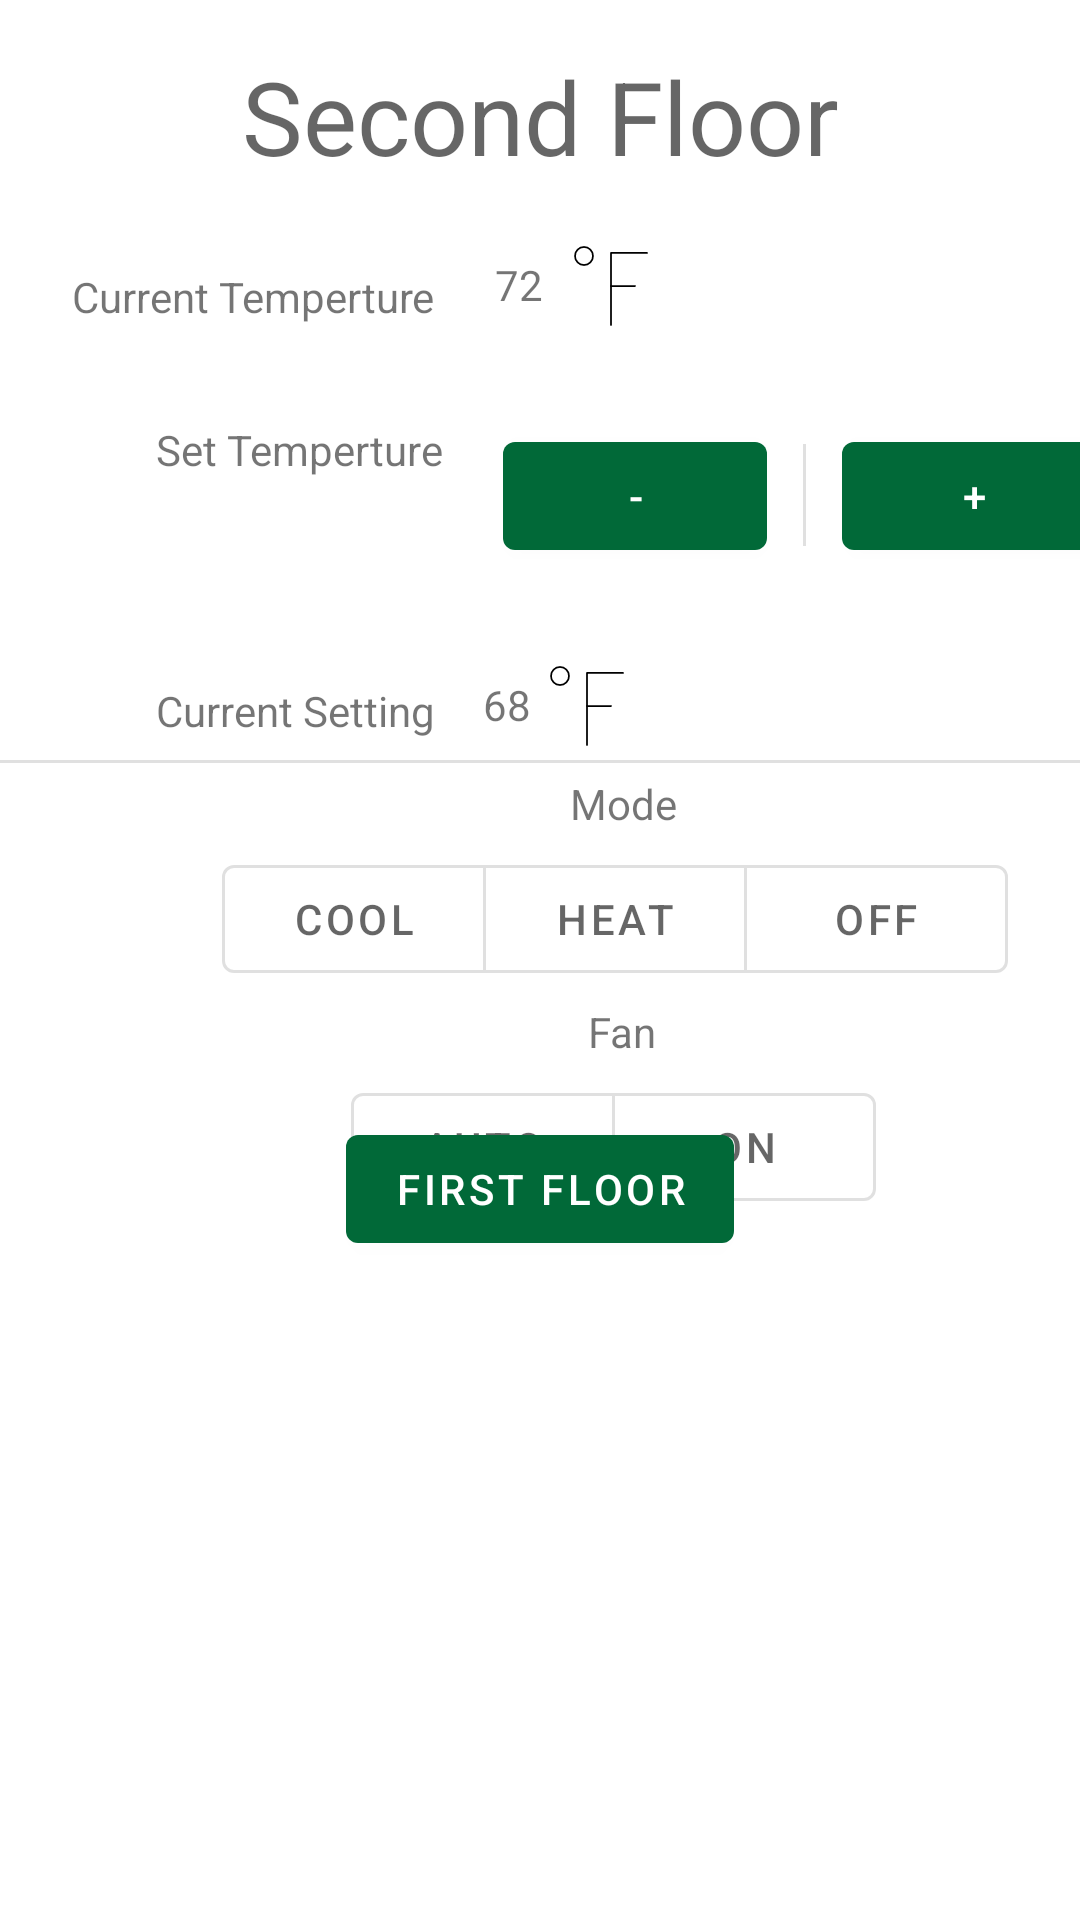

This screen was rendered from an Android layout file. Write that file and the resources it references.
<!-- AndroidManifest.xml: application theme Theme.49er -->
<!-- res/layout/fragment_second.xml -->
<?xml version="1.0" encoding="utf-8"?>
<androidx.constraintlayout.widget.ConstraintLayout xmlns:android="http://schemas.android.com/apk/res/android"
    xmlns:app="http://schemas.android.com/apk/res-auto"
    xmlns:tools="http://schemas.android.com/tools"
    android:layout_width="match_parent"
    android:layout_height="match_parent"
    tools:context=".SecondFragment">

    <TextView
        android:id="@+id/textview_second"
        android:layout_width="wrap_content"
        android:layout_height="wrap_content"
        android:layout_marginTop="16dp"
        android:text="Second Floor"
        android:textAppearance="@style/TextAppearance.AppCompat.Display1"
        app:layout_constraintEnd_toEndOf="parent"
        app:layout_constraintHorizontal_bias="0.5"
        app:layout_constraintStart_toStartOf="parent"
        app:layout_constraintTop_toTopOf="parent" />

    <Button
        android:id="@+id/button_second"
        android:layout_width="wrap_content"
        android:layout_height="wrap_content"
        android:text="First Floor"
        app:layout_constraintBottom_toBottomOf="parent"
        app:layout_constraintEnd_toEndOf="parent"
        app:layout_constraintStart_toStartOf="parent"
        app:layout_constraintTop_toBottomOf="@+id/textview_second"
        app:layout_constraintVertical_bias="0.586" />

    <TextView
        android:id="@+id/textViewMode"
        android:layout_width="wrap_content"
        android:layout_height="wrap_content"
        android:layout_marginStart="190dp"
        android:layout_marginTop="4dp"
        android:text="Mode"
        app:layout_constraintStart_toStartOf="parent"
        app:layout_constraintTop_toBottomOf="@+id/divider7" />

    <Button
        android:id="@+id/button3plus"
        android:layout_width="wrap_content"
        android:layout_height="wrap_content"
        android:layout_marginStart="12dp"
        android:layout_marginTop="80dp"
        android:text="+"
        app:layout_constraintStart_toEndOf="@+id/divider8"
        app:layout_constraintTop_toBottomOf="@+id/textview_second" />

    <TextView
        android:id="@+id/textViewCTMP2"
        android:layout_width="wrap_content"
        android:layout_height="24dp"
        android:layout_marginStart="20dp"
        android:layout_marginTop="24dp"
        android:text="72"
        app:layout_constraintStart_toEndOf="@+id/textViewCT"
        app:layout_constraintTop_toBottomOf="@+id/textview_second" />

    <TextView
        android:id="@+id/textViewCT"
        android:layout_width="wrap_content"
        android:layout_height="wrap_content"
        android:layout_marginStart="24dp"
        android:layout_marginTop="28dp"
        android:text="Current Temperture"
        app:layout_constraintStart_toStartOf="parent"
        app:layout_constraintTop_toBottomOf="@+id/textview_second" />

    <Button
        android:id="@+id/button2minus"
        android:layout_width="wrap_content"
        android:layout_height="wrap_content"
        android:layout_marginStart="20dp"
        android:layout_marginTop="32dp"
        android:text="-"
        app:layout_constraintStart_toEndOf="@+id/textViewST"
        app:layout_constraintTop_toBottomOf="@+id/imageView6" />

    <ImageView
        android:id="@+id/imageView5"
        android:layout_width="29dp"
        android:layout_height="28dp"
        android:layout_marginStart="4dp"
        android:layout_marginTop="32dp"
        android:src="@drawable/streamline_icon_interface_weather_fahrenheit_48x48"
        app:layout_constraintStart_toEndOf="@+id/textViewSetTmp2"
        app:layout_constraintTop_toBottomOf="@+id/button2minus" />

    <ImageView
        android:id="@+id/imageView6"
        android:layout_width="29dp"
        android:layout_height="28dp"
        android:layout_marginStart="8dp"
        android:layout_marginTop="20dp"
        android:src="@drawable/streamline_icon_interface_weather_fahrenheit_48x48"
        app:layout_constraintStart_toEndOf="@+id/textViewCTMP2"
        app:layout_constraintTop_toBottomOf="@+id/textview_second" />

    <TextView
        android:id="@+id/textViewSetTmp2"
        android:layout_width="wrap_content"
        android:layout_height="20dp"
        android:layout_marginStart="16dp"
        android:layout_marginTop="36dp"
        android:text="68"
        app:layout_constraintStart_toEndOf="@+id/textView3"
        app:layout_constraintTop_toBottomOf="@+id/button2minus" />

    <View
        android:id="@+id/divider7"
        android:layout_width="409dp"
        android:layout_height="1dp"
        android:layout_marginTop="4dp"
        android:background="?android:attr/listDivider"
        app:layout_constraintEnd_toEndOf="parent"
        app:layout_constraintStart_toStartOf="parent"
        app:layout_constraintTop_toBottomOf="@+id/imageView5" />

    <TextView
        android:id="@+id/textViewST"
        android:layout_width="wrap_content"
        android:layout_height="wrap_content"
        android:layout_marginStart="28dp"
        android:layout_marginTop="32dp"
        android:text="Set Temperture"
        app:layout_constraintStart_toStartOf="@+id/textViewCT"
        app:layout_constraintTop_toBottomOf="@+id/textViewCT" />

    <View
        android:id="@+id/divider8"
        android:layout_width="1dp"
        android:layout_height="34dp"
        android:layout_marginStart="12dp"
        android:layout_marginTop="148dp"
        android:background="?android:attr/listDivider"
        app:layout_constraintStart_toEndOf="@+id/button2minus"
        app:layout_constraintTop_toTopOf="parent" />

    <TextView
        android:id="@+id/textView3"
        android:layout_width="wrap_content"
        android:layout_height="wrap_content"
        android:layout_marginTop="68dp"
        android:text="Current Setting"
        app:layout_constraintStart_toStartOf="@+id/textViewST"
        app:layout_constraintTop_toBottomOf="@+id/textViewST" />

    <TextView
        android:id="@+id/textView5"
        android:layout_width="wrap_content"
        android:layout_height="wrap_content"
        android:layout_marginStart="196dp"
        android:layout_marginTop="4dp"
        android:text="Fan"
        app:layout_constraintStart_toStartOf="parent"
        app:layout_constraintTop_toBottomOf="@+id/toggleButtonGroupACMode2" />

    <com.google.android.material.button.MaterialButtonToggleGroup
        android:id="@+id/toggleButtonGroupFan2"
        android:layout_width="wrap_content"
        android:layout_height="wrap_content"
        android:layout_marginStart="43dp"
        android:layout_marginTop="5dp"
        app:layout_constraintStart_toStartOf="@+id/toggleButtonGroupACMode2"
        app:layout_constraintTop_toBottomOf="@+id/textView5"
        app:singleSelection="true">

        <Button
            android:id="@+id/buttonAcFanOff2"
            style="@style/Widget.MaterialComponents.Button.OutlinedButton"
            android:layout_width="wrap_content"
            android:layout_height="wrap_content"
            android:text="Auto" />

        <Button
            android:id="@+id/buttonAcFanOn2"
            style="@style/Widget.MaterialComponents.Button.OutlinedButton"
            android:layout_width="wrap_content"
            android:layout_height="wrap_content"
            android:text="On" />
    </com.google.android.material.button.MaterialButtonToggleGroup>

    <com.google.android.material.button.MaterialButtonToggleGroup
        android:id="@+id/toggleButtonGroupACMode2"
        android:layout_width="wrap_content"
        android:layout_height="wrap_content"
        android:layout_marginStart="22dp"
        android:layout_marginTop="5dp"
        app:layout_constraintStart_toStartOf="@+id/textView3"
        app:layout_constraintTop_toBottomOf="@+id/textViewMode"
        app:singleSelection="true">

        <Button
            android:id="@+id/buttonCool2"
            style="@style/Widget.MaterialComponents.Button.OutlinedButton"
            android:layout_width="wrap_content"
            android:layout_height="wrap_content"
            android:layout_marginStart="5dp"
            android:layout_marginLeft="5dp"
            android:layout_marginEnd="14dp"
            android:layout_marginRight="14dp"
            android:text="Cool"
            app:layout_constraintBaseline_toBaselineOf="@+id/buttonAcOff"
            app:layout_constraintEnd_toStartOf="@+id/buttonHeat"
            app:layout_constraintStart_toStartOf="parent" />

        <Button
            android:id="@+id/buttonHeat2"
            style="@style/Widget.MaterialComponents.Button.OutlinedButton"
            android:layout_width="wrap_content"
            android:layout_height="wrap_content"
            android:text="Heat" />

        <Button
            android:id="@+id/buttonAcOff2"
            style="@style/Widget.MaterialComponents.Button.OutlinedButton"
            android:layout_width="wrap_content"
            android:layout_height="wrap_content"
            android:text="OFF"
            app:layout_constraintBottom_toTopOf="@+id/buttonAcFanOff"
            app:layout_constraintEnd_toStartOf="@+id/buttonAcFanOff"
            app:layout_constraintStart_toStartOf="@+id/buttonAcFanOff"
            app:layout_constraintTop_toBottomOf="@+id/buttonHeat" />
    </com.google.android.material.button.MaterialButtonToggleGroup>

</androidx.constraintlayout.widget.ConstraintLayout>
<!-- resources referenced by this layout -->
<resources>
  <!-- drawable streamline_icon_interface_weather_fahrenheit_48x48 (drawable) -->
  <vector xmlns:android="http://schemas.android.com/apk/res/android"
      android:width="48dp"
      android:height="48dp"
      android:viewportWidth="48"
      android:viewportHeight="48">
    <path
        android:strokeWidth="1"
        android:pathData="M8.5714,6.8571m-5.1429,0a5.1429,5.1429 0,1 1,10.2857 0a5.1429,5.1429 0,1 1,-10.2857 0"
        android:strokeLineJoin="round"
        android:fillColor="#00000000"
        android:strokeColor="#000000"
        android:strokeLineCap="round"/>
    <path
        android:strokeWidth="1"
        android:pathData="M24,46.2857l0,-41.1429l20.5714,0"
        android:strokeLineJoin="round"
        android:fillColor="#00000000"
        android:strokeColor="#000000"
        android:strokeLineCap="round"/>
    <path
        android:strokeWidth="1"
        android:pathData="M24,24L37.7143,24"
        android:strokeLineJoin="round"
        android:fillColor="#00000000"
        android:strokeColor="#000000"
        android:strokeLineCap="round"/>
  </vector>
  <style name="Theme.49er" parent="Theme.MaterialComponents.DayNight.DarkActionBar">
          
          <item name="colorPrimary">@color/UNCGreen</item>
          <item name="colorPrimaryVariant">@color/AnotherGreen</item>
          <item name="colorOnPrimary">@color/white</item>
          
          <item name="colorSecondary">@color/gold</item>
          <item name="colorSecondaryVariant">@color/metalicGold</item>
          <item name="colorOnSecondary">@color/black</item>
          
          <item name="android:statusBarColor" tools:targetApi="l">?attr/colorPrimaryVariant</item>
          
      </style>
  <color name="UNCGreen">#016938</color>
  <color name="AnotherGreen">#295136</color>
  <color name="white">#FFFFFFFF</color>
  <color name="gold">#B5A268</color>
  <color name="metalicGold">#84754E</color>
  <color name="black">#FF000000</color>
</resources>
